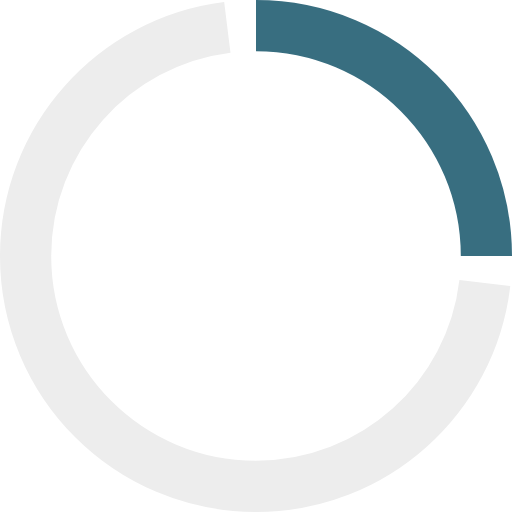
t = 0.00 s
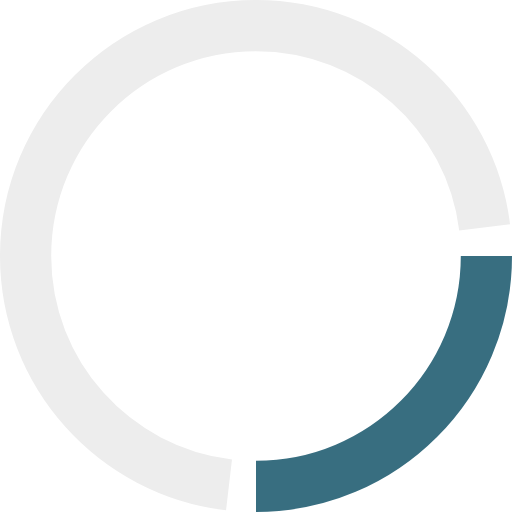
t = 0.38 s
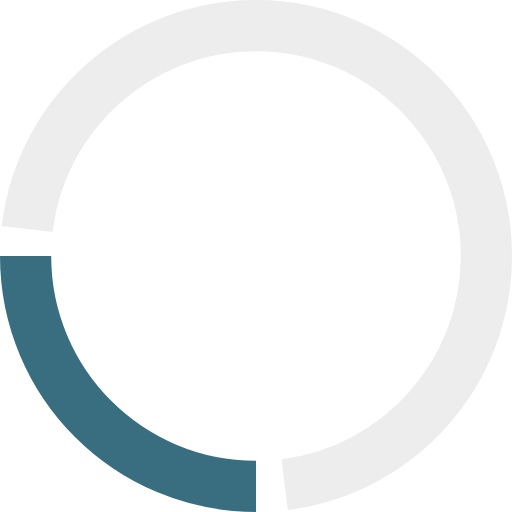
t = 0.75 s
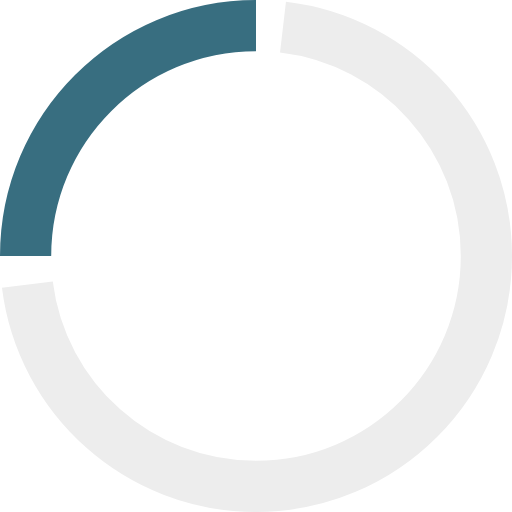
t = 1.13 s

The animated SVG that drew these frames (rendered in a browser with its animation timeline set to each time). Animation: 1 SMIL element (animateTransform=1); one cycle of 1.50 s, repeats indefinitely.

<?xml version="1.0" encoding="UTF-8"?>
<svg width="20px" height="20px" viewBox="0 0 20 20" version="1.1" xmlns="http://www.w3.org/2000/svg" xmlns:xlink="http://www.w3.org/1999/xlink">
    <!-- Generator: Sketch 49.3 (51167) - http://www.bohemiancoding.com/sketch -->
    <title>icon/branch/button-starting</title>
    <desc>Created with Sketch.</desc>
    <defs></defs>
    <g id="icon/branch/button-starting" stroke="none" stroke-width="1" fill="none" fill-rule="evenodd">

        <g id="Group-3" transform="translate(1.000000, 1.000000)" stroke-width="2">
            <path d="M10.0589822,18 C14.5009628,17.4485737 17.9388989,13.6602827 17.9388989,9.06901874 C17.9388989,4.09845599 13.9094617,0.0690187403 8.93889893,0.0690187403 C4.32500478,0.0690187403 0.522018799,3.5409293 0,8.01469139" id="Oval-10" stroke="#ededed" transform="translate(8.969449, 9.034509) rotate(-180.000000) translate(-8.969449, -9.034509) "></path>
            <path d="M9,9 C13.9705627,9 18,4.97056275 18,0" id="Oval-10-Copy" stroke="#386e80" transform="translate(13.500000, 4.500000) rotate(-90.000000) translate(-13.500000, -4.500000) "></path>
        </g>
        <animateTransform attributeType="xml" attributeName="transform" type="rotate" from="0 10 10" to="360 10 10" dur="1.5s" additive="sum" repeatCount="indefinite" />
    </g>
</svg>
